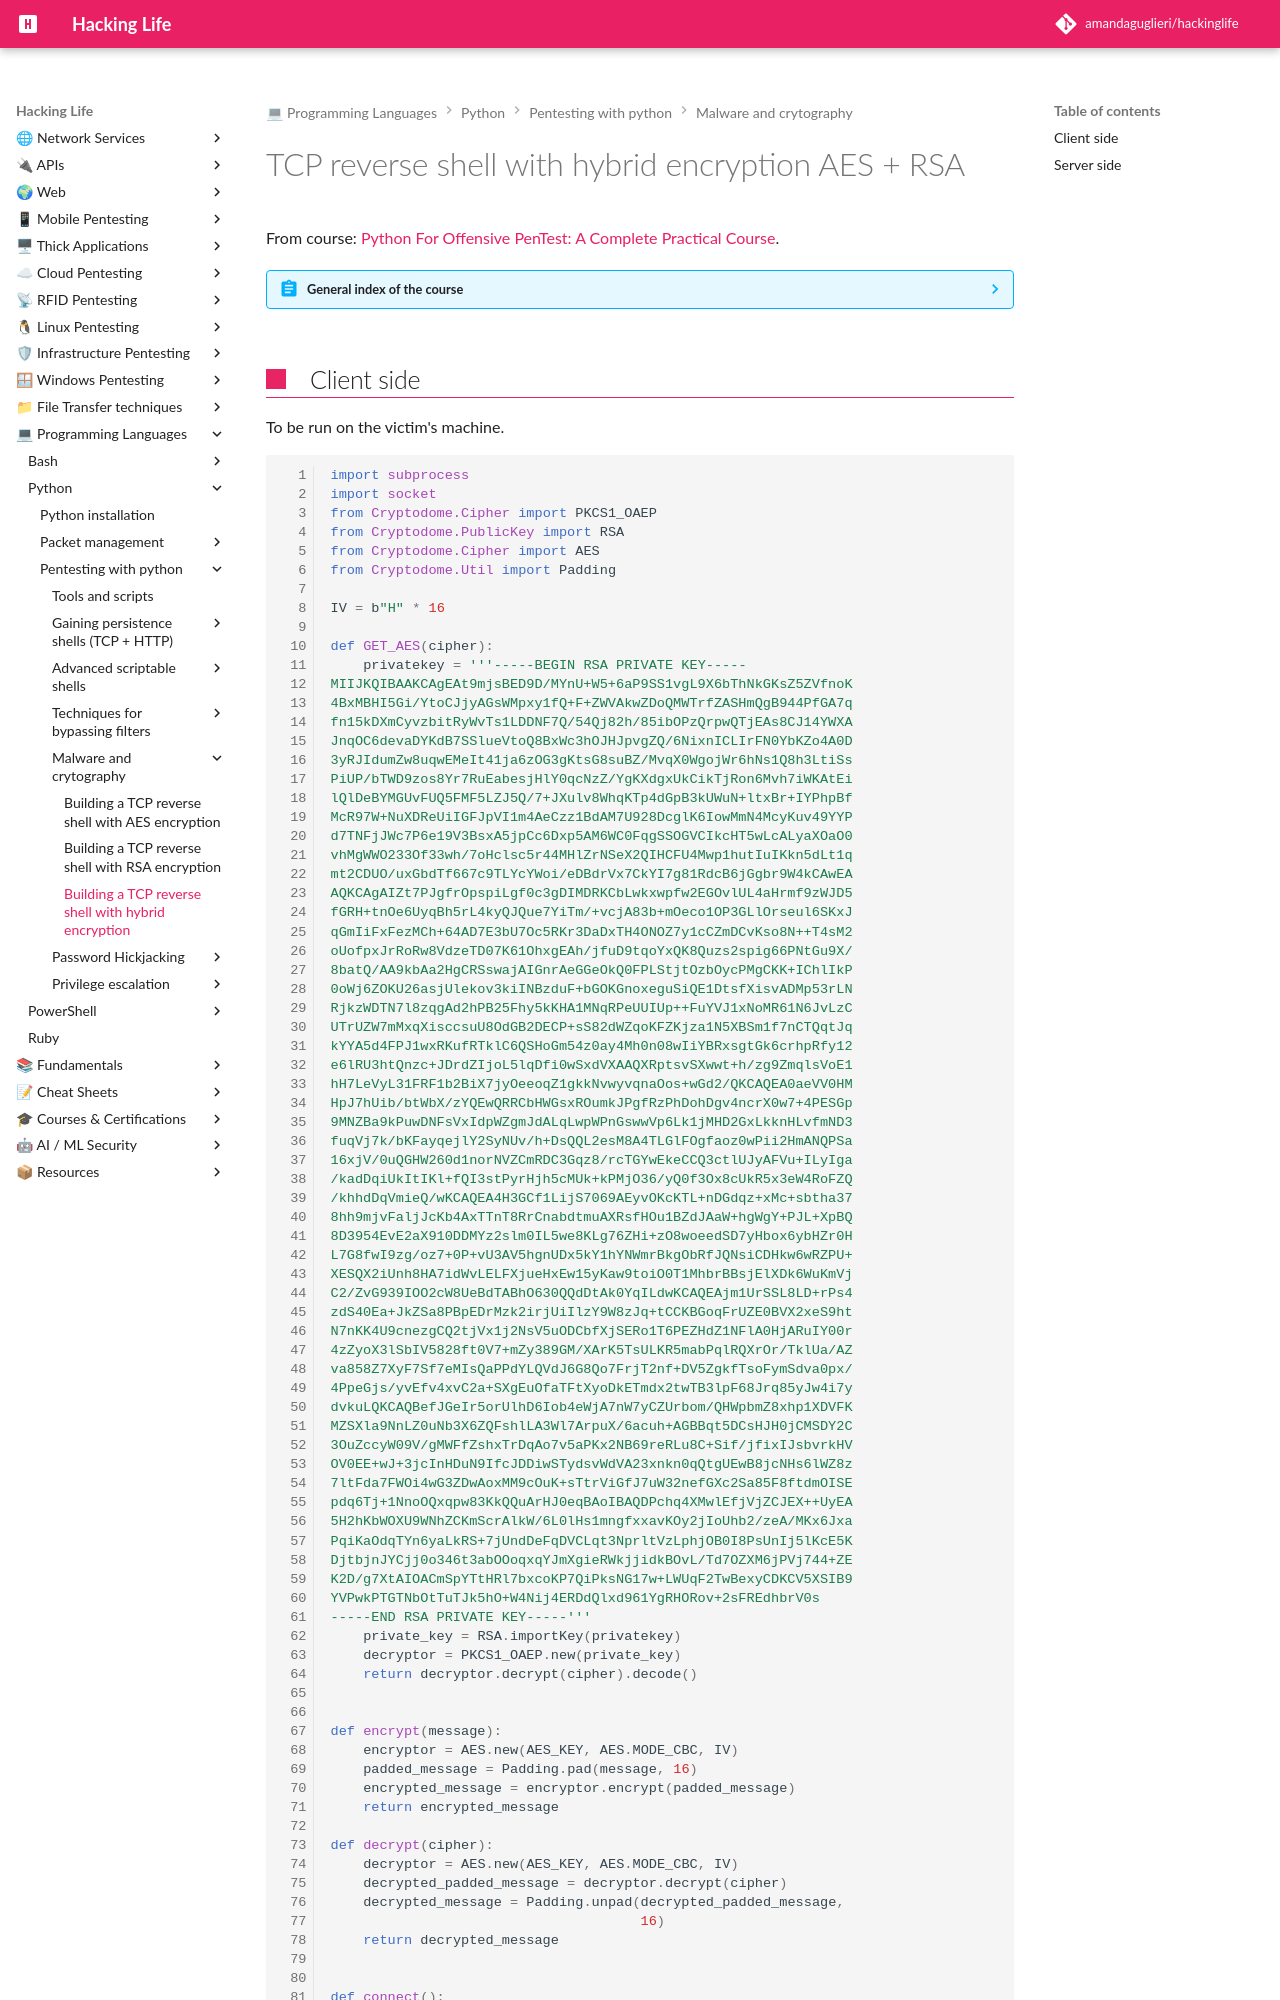

repository: amandaguglieri/hackinglife · page: python/tcp-reverse-shell-with-hybrid-encryption-rsa-aes/index.html · generator: mkdocs

---
title: TCP reverse shell with hybrid encryption AES + RSA
author: amandaguglieri
draft: false
TableOfContents: true
tags:
  - python
  - python pentesting
  - scripting
  - reverse shell
  - encryption
  - aes
  - rsa
---


# TCP reverse shell with hybrid encryption AES + RSA

From course: [Python For Offensive PenTest: A Complete Practical Course](https://www.udemy.com/course/python-for-offensive-security-practical-course/).

??? abstract "General index of the course"
	- Gaining persistence shells (TCP + HTTP):
		- [Coding a TCP connection and a reverse shell](coding-a-tcp-reverse-shell.md).
		- [Coding a low level data exfiltration  - TCP connection](coding-a-low-level-data-exfiltration-tcp.md).
		- [Coding an http reverse shell](coding-an-http-reverse-shell.md).
		- [Coding a data exfiltration script for a http shell](coding-a-data-exfiltration-script-http-shell.md).
		- [Tunning the connection attempts](tunning-the-connection-attemps.md).
		- [Including cd command into TCP reverse shell](including-cd-command-into-tcp-reverse-shell.md).
	- Advanced scriptable shells:
		- [Using a Dynamic DNS instead of your bared attacker public ip](ddns-aware-shell.md).
		- [Making your binary persistent](making-your-binary-persistent.md). 
		- [Making a screenshot](making-a-screenshot.md). 
		- [Coding a reverse shell that searches files](coding-a-reverse-shell-that-searches-files.md). 
	- Techniques for bypassing filters: 
		- [Coding a reverse shell that scans ports](coding-a-reverse-shell-that-scans-ports.md). 
		- [Hickjack the Internet Explorer process to bypass an host-based firewall](hickjack-internet-explorer-process-to-bypass-an-host-based-firewall.md).
		- [Bypassing Next Generation Firewalls](bypassing-next-generation-firewalls.md).
		- [Bypassing IPS with handmade XOR Encryption](bypassing-ips-with-handmade-xor-encryption.md).
	- Malware and crytography:
		- [TCP reverse shell with AES encryption](tcp-reverse-shell-with-aes-encryption.md).
		- [TCP reverse shell with RSA encryption](tcp-reverse-shell-with-rsa-encryption.md).
		- [TCP reverse shell with hybrid encryption AES + RSA](tcp-reverse-shell-with-hybrid-encryption-rsa-aes.md).
	- Password Hickjacking:
		- [Simple keylogger in python](python-keylogger.md).
		- [Hijacking Keepass Password Manager](hijacking-keepass.md).
		- [Dumping saved passwords from Google Chrome](dumping-chrome-saved-passwords.md).
		- [Man in the browser attack](man-in-the-browser-attack.md).
		- [DNS Poisoning](dns-poisoning.md).
	- Privilege escalation:
		- [Weak service file permission](privilege-escalation.md).
